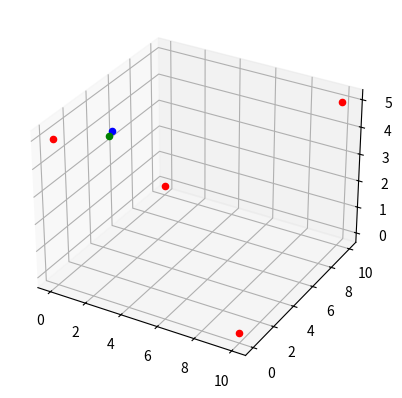

Python code for this plot:
import random
import numpy as np
from scipy.optimize import leastsq
from math import sqrt
np.set_printoptions(precision=20)
np.set_printoptions(threshold=np.inf)
np.set_printoptions(linewidth=400)


S = np.array([[10, 0, 0], [0, 10, 0], [10, 10, 5], [0, 0, 5]])
#S = np.array([[0, 0], [20, 0]])
numAnchors = S.shape[0]
tagposition = np.array([2, 2, 5])
#tagposition = np.array([25, 30])
doa = np.zeros(numAnchors)
doa_true = np.zeros(numAnchors)


def distance(a,b):
    d = sqrt(np.inner(a - b, a - b))
    return d

def distance_sqr(a,b):
    d = np.inner(a - b, a - b)
    return d


def Generate_NLOS_doa():
    for i in range(numAnchors):
        doa_true[i] = distance(tagposition, S[i])
        bias = random.randint(0, 5) / 10
        doa[i] = doa_true[i] + random.gauss(0, 0.01) + bias
    print('The true doa is: ' + str(doa_true))
    print('The doa measurement is: ' + str(doa))
    return

def Generate_LOS_doa():
    for i in range(numAnchors):
        doa_true[i] = distance(tagposition, S[i])
        doa[i] = doa_true[i] + random.gauss(0, 0.01)
    print('The true doa is: ' + str(doa_true))
    print('The doa measurement is: ' + str(doa))
    return

def LLSE():
    A = np.zeros(shape=(numAnchors - 1, S.shape[1]))
    b = np.zeros(numAnchors - 1)
    for i in range(numAnchors - 1):
        A[i] = 2*(S[i+1] - S[0])
        b[i] = doa[i+1]*doa[i+1] - doa[0]*doa[0] + distance_sqr(S[0], 0) - distance_sqr(S[i+1], 0)
    result = np.linalg.pinv(A) @ b
    print(result)
    return -1*result


def Draw3D():
    from mpl_toolkits import mplot3d
    import matplotlib.pyplot as plt
    ax = plt.axes(projection='3d')
    ax.scatter3D(tagposition[0], tagposition[1], tagposition[2], color='blue')
    for i in range(numAnchors):
        ax.scatter3D(S[i, 0], S[i, 1], S[i, 2],  color='red')
    ax.scatter3D(result[0], result[1], result[2], color='green')
    plt.show()




Generate_NLOS_doa()
result = LLSE()
Draw3D()

